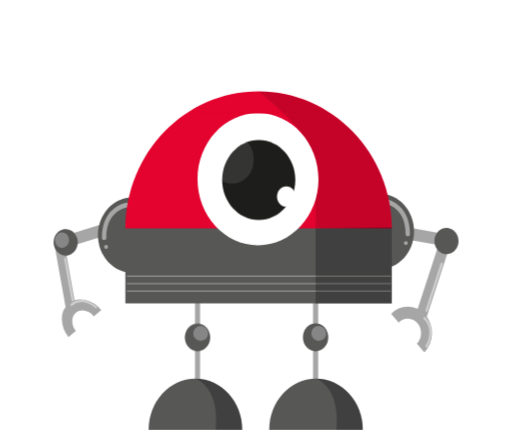
t = 0.00 s
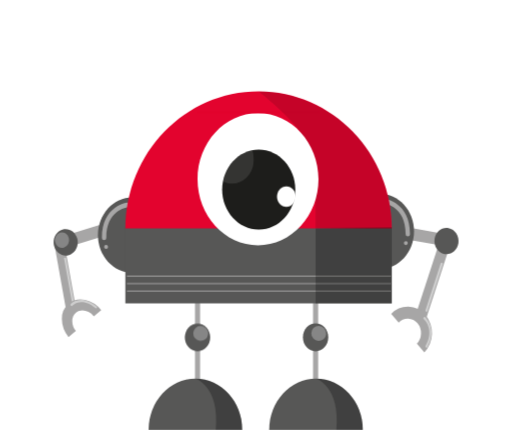
t = 0.75 s
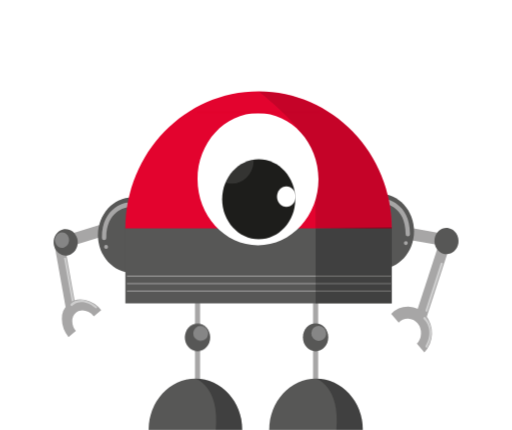
t = 1.50 s
t = 2.25 s: frame unchanged from t = 0.75 s, image omitted
t = 3.00 s: frame unchanged from t = 0.00 s, image omitted
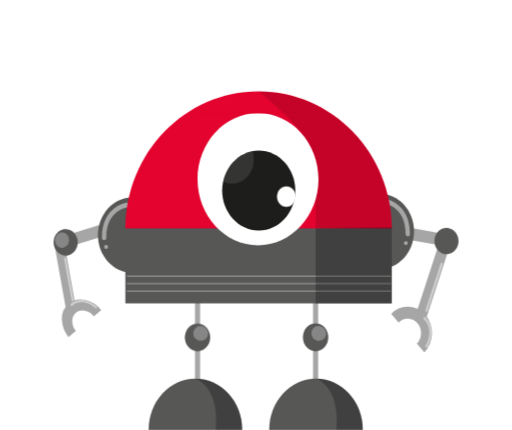
t = 3.83 s

The animated SVG that drew these frames (rendered in a browser with its animation timeline set to each time). Animation: 1 SMIL element (animate=1), 2 CSS @keyframes rules; one cycle of 4.50 s, repeats indefinitely.

<svg xmlns="http://www.w3.org/2000/svg" xmlns:xlink="http://www.w3.org/1999/xlink" viewBox="0 0 400 336" id="rkBiFO22f"><style>@-webkit-keyframes HyNZritd33M_HkisYOhhM_Animation{0%{-webkit-transform: translate(0px, 0px);transform: translate(0px, 0px);}50%{-webkit-transform: translate(0px, 15px);transform: translate(0px, 15px);}100%{-webkit-transform: translate(0px, 0px);transform: translate(0px, 0px);}}@keyframes HyNZritd33M_HkisYOhhM_Animation{0%{-webkit-transform: translate(0px, 0px);transform: translate(0px, 0px);}50%{-webkit-transform: translate(0px, 15px);transform: translate(0px, 15px);}100%{-webkit-transform: translate(0px, 0px);transform: translate(0px, 0px);}}#rkBiFO22f *{-webkit-animation-duration: 3s;animation-duration: 3s;-webkit-animation-iteration-count: infinite;animation-iteration-count: infinite;-webkit-animation-timing-function: cubic-bezier(0, 0, 1, 1);animation-timing-function: cubic-bezier(0, 0, 1, 1);}#S1lrjY_hnz{isolation: isolate;}#BJMHitdn3G{fill: #a7a6a6;}#SyQrsFO22z{fill: #a7a6a6;}#ryNHsYu3nG{fill: #cfcfcf;}#HJSSjt_n2M{fill: #cfcfcf;}#H18HjFdhhz{fill: #a7a6a6;}#SyPSot_nhM{fill: #575756;}#H1uBotOn3z{fill: #a7a6a6;}#BJtrot_2hG{fill: #a7a6a6;}#rJcBitd3nG{fill: #575756;}#HyjBsFOn3z{fill: #868686;}#BkhHotun2z{fill: #cfcfcf;}#S1arotuh3G{fill: #a7a6a6;}#rJ0SsYd3nG{fill: #cfcfcf;}#B1JeHoYdnnG{fill: #575756;}#S1eerot_33f{fill: #a7a6a6;}#ryWgBjF_hhz{fill: #a7a6a6;}#rkGxSjKdh2M{fill: #575756;}#BJ7lHjFdhhG{fill: #a7a6a6;}#HkEeBoY_2hf{fill: #a7a6a6;}#HJBeBjFOnnM{fill: none;stroke: #a7a6a6;stroke-miterlimit: 10;stroke-width: 4px;}#S1UxHstu2hz{fill: #575756;}#HJPlHjtdhhG{fill: #868686;}#rJuxrjF_33z{fill: none;stroke: #a7a6a6;stroke-miterlimit: 10;stroke-width: 4px;}#B1FeHotun3f{fill: #e3032e;}#H19eBoK_h2G{fill: #575756;}#SkjeBjt_2nf{fill: #575756;}#HJhgBsFO22G{opacity: 0.4;mix-blend-mode: multiply;}#rypxrsYu3hf{-webkit-clip-path: url(#clip-path);clip-path: url(#clip-path);}#r1AeSitu3nz{fill: #575756;}#rkJWHsY_2nM{fill: #575756;}#BkxbHoYuhhz{opacity: 0.4;mix-blend-mode: multiply;}#B1-briKOhhf{-webkit-clip-path: url(#clip-path-2);clip-path: url(#clip-path-2);}#HJf-SsYd22G{fill: #575756;}#r17-rsFuh2z{fill: #fff;}#HyNZritd33M{fill: #1d1d1b;}#rkSWrjY_3nG{fill: #fff;}#rkIWBiFdn2M{fill: none;stroke: #a7a6a6;stroke-miterlimit: 10;stroke-width: 0.75px;}#SkDWSoFu32z{fill: none;stroke: #a7a6a6;stroke-miterlimit: 10;stroke-width: 0.75px;}#BJ_-SsFO3hf{fill: none;stroke: #a7a6a6;stroke-miterlimit: 10;stroke-width: 0.75px;}#SytWHotdhhz{opacity: 0.4;mix-blend-mode: multiply;}#B1qWBoY_nhz{-webkit-clip-path: url(#clip-path-3);clip-path: url(#clip-path-3);}#HJsWBstOhhG{fill: #575756;}#rknbSotOnhG{fill: #575756;}#r1a-BoFu22z{fill: #868686;}#SkAZSjYu22z{opacity: 0.1;}#SJJMBiKdnnf{-webkit-clip-path: url(#clip-path-4);clip-path: url(#clip-path-4);}#rJgfSiFu22M{fill: #fff;}#BJZfrotdnhM{fill: #e3032e;}#BkfMBotuh2z{fill: #575756;mix-blend-mode: multiply;opacity: 0.2;}#HyNZritd33M_HkisYOhhM{-webkit-animation-name: HyNZritd33M_HkisYOhhM_Animation;animation-name: HyNZritd33M_HkisYOhhM_Animation;-webkit-transform-origin: 50% 50%;transform-origin: 50% 50%;transform-box: fill-box;-webkit-transform: translate(0px, 0px);transform: translate(0px, 0px);}</style><defs><clipPath id="clip-path"><rect class="cls-1" x="152.64" y="295.89" width="36.58" height="40"/></clipPath><clipPath id="clip-path-2"><rect class="cls-1" x="246.87" y="295.89" width="36.58" height="40"/></clipPath><clipPath id="clip-path-3"><rect class="cls-1" x="246.54" y="177.38" width="59.51" height="59.69"/></clipPath><clipPath id="clip-path-4"><rect class="cls-1" x="164.33" y="105.35" width="34.04" height="38.26"/></clipPath></defs><title>Tekengebied 6</title><g id="S1lrjY_hnz"><g id="rkWriFOn3G" data-name="Laag 1"><polygon points="332.99 248.78 324.9 245.63 342.16 192.63 350.25 195.78 332.99 248.78" id="BJMHitdn3G"/><path d="M331.52,275.36l-5.87-6.84a12.11,12.11,0,0,0,.46-16,9.94,9.94,0,0,0-7.23-3.58,9.81,9.81,0,0,0-7.42,3.07l-5.87-6.85a18,18,0,0,1,13.56-5.6,18.18,18.18,0,0,1,13.22,6.53,22.1,22.1,0,0,1-.85,29.3" id="SyQrsFO22z"/><path d="M332.92,243.53a1,1,0,0,1-.52-1.2l11.88-36.47a.84.84,0,0,1,1.1-.57,1,1,0,0,1,.52,1.2L334,243a.84.84,0,0,1-1.1.57" id="ryNHsYu3nG"/><path d="M332.86,271.55a.7.7,0,0,1-.17-.09,1,1,0,0,1-.26-1.3c7.4-12.76-1-20.54-1.39-20.87a1,1,0,0,1-.12-1.32.82.82,0,0,1,1.21-.14c.1.1,10,9.19,1.74,23.34a.83.83,0,0,1-1,.38" id="HJSSjt_n2M"/><polygon points="348.77 192.56 319.56 187.35 320.94 178.09 350.15 183.3 348.77 192.56" id="H18HjFdhhz"/><path d="M358.14,190c-.83,5.63-5.68,9.44-10.82,8.52s-8.64-6.21-7.8-11.84,5.69-9.44,10.83-8.52S359,184.4,358.14,190" id="SyPSot_nhM"/><polygon points="59.67 242.66 51.68 242.66 42.49 191.43 50.48 191.43 59.67 242.66" id="H1uBotOn3z"/><polygon points="51.75 193.49 80.24 184.7 77.91 175.66 49.42 184.45 51.75 193.49" id="BJtrot_2hG"/><path d="M42.18,192.12c1.41,5.49,6.62,8.68,11.63,7.13s7.94-7.24,6.52-12.73-6.62-8.67-11.64-7.12-7.93,7.24-6.51,12.72" id="rJcBitd3nG"/><path d="M43.05,189.26a5.5,5.5,0,0,0,6.84,4.19A6.15,6.15,0,0,0,53.71,186a5.49,5.49,0,0,0-6.83-4.19,6.16,6.16,0,0,0-3.83,7.47" id="HyjBsFOn3z"/><path d="M57.32,238.18a1,1,0,0,1-1-.85L50,202.07a.67.67,0,0,1,.64-.86,1,1,0,0,1,1,.85L58,237.33a.67.67,0,0,1-.64.85" id="BkhHotun2z"/><path d="M79.05,242.38l-5.79,4.76c-3.81-4.74-10.05-6-13.91-2.85a8.35,8.35,0,0,0-2.93,6.58,12.35,12.35,0,0,0,2.83,7.75l-5.79,4.76a22.64,22.64,0,0,1-5.18-14.17,15.26,15.26,0,0,1,5.35-12,14.92,14.92,0,0,1,12.74-2.82,22.22,22.22,0,0,1,12.68,8" id="S1arotuh3G"/><path d="M75.71,240.5a.46.46,0,0,1-.07.16.74.74,0,0,1-1.12.06c-11.24-9.17-17.79-2.05-18.07-1.74a.79.79,0,0,1-1.14-.08.92.92,0,0,1-.14-1.21c.08-.08,7.73-8.42,20.19,1.76a1,1,0,0,1,.35,1.05" id="rJ0SsYd3nG"/><path d="M103.4,154.22c-14.89,0-26.95,13.2-26.95,29.47s12.06,29.48,27,29.48Z" id="B1JeHoYdnnG"/><path d="M81.28,187.65A1.8,1.8,0,0,0,83,185.78c0-21.47,15.77-23.69,16.44-23.77a1.84,1.84,0,0,0,1.51-2.07,1.77,1.77,0,0,0-1.88-1.66c-.2,0-19.5,2.59-19.5,27.5a1.79,1.79,0,0,0,1.71,1.87" id="S1eerot_33f"/><path d="M81.28,193a1.55,1.55,0,1,0,1.55-1.69A1.62,1.62,0,0,0,81.28,193" id="ryWgBjF_hhz"/><path d="M296.5,151.32c14.88,0,26.95,13.19,26.95,29.47s-12.07,29.47-26.95,29.47Z" id="rkGxSjKdh2M"/><path d="M318.61,184.75a1.8,1.8,0,0,1-1.72-1.88c0-21.47-15.77-23.68-16.44-23.77a1.83,1.83,0,0,1-1.51-2.07,1.77,1.77,0,0,1,1.89-1.66c.19,0,19.5,2.6,19.5,27.5a1.8,1.8,0,0,1-1.72,1.88" id="BJ7lHjFdhhG"/><path d="M318.61,190.05a1.55,1.55,0,1,1-1.54-1.69,1.62,1.62,0,0,1,1.54,1.69" id="HkEeBoY_2hf"/><line x1="246.54" y1="222.85" x2="246.54" y2="299.89" id="HJBeBjFOnnM"/><path d="M256.46,263.62c0,6-4.44,10.85-9.92,10.85s-9.92-4.86-9.92-10.85,4.44-10.85,9.92-10.85,9.92,4.86,9.92,10.85" id="S1UxHstu2hz"/><path d="M254.82,261a5.84,5.84,0,1,1-5.82-6.37,6.11,6.11,0,0,1,5.82,6.37" id="HJPlHjtdhhG"/><line x1="154.29" y1="222.85" x2="154.29" y2="299.89" id="rJuxrjF_33z"/><path d="M306.05,178.81c0-59.34-46.6-107.44-104.09-107.44S97.87,119.47,97.87,178.81Z" id="B1FeHotun3f"/><path d="M306.05,237.07H97.87V178.51H306.05Z" id="H19eBoK_h2G"/><path d="M189.22,335.89c0-22.09-16.37-40-36.58-40s-36.58,17.91-36.58,40Z" id="SkjeBjt_2nf"/><g id="HJhgBsFO22G"><g id="rypxrsYu3hf"><path d="M189.22,335.89c0-22.09-16.37-40-36.58-40,0,0,19.13,5.92,15.9,40Z" id="r1AeSitu3nz"/></g></g><path d="M283.45,335.89c0-22.09-16.38-40-36.58-40s-36.58,17.91-36.58,40Z" id="rkJWHsY_2nM"/><g id="BkxbHoYuhhz"><g id="B1-briKOhhf"><path d="M283.45,335.89c0-22.09-16.38-40-36.58-40,0,0,19.12,5.92,15.9,40Z" id="HJf-SsYd22G"/></g></g><path d="M248.84,140c0,28.55-21.17,51.7-47.27,51.7s-47.28-23.15-47.28-51.7S175.46,88.3,201.57,88.3s47.27,23.15,47.27,51.71" id="r17-rsFuh2z"/><g id="HyNZritd33M_HkisYOhhM" data-animator-group="true" data-animator-type="0"><path d="M230.68,140.56c0,17.26-12.79,31.25-28.57,31.25s-28.58-14-28.58-31.25,12.79-31.24,28.58-31.24,28.57,14,28.57,31.24" id="HyNZritd33M"/></g><path d="M231,153.62c0,4.41-3.27,8-7.3,8s-7.31-3.57-7.31-8,3.27-8,7.31-8,7.3,3.58,7.3,8" id="rkSWrjY_3nG"/><line x1="99.1" y1="227.4" x2="305.64" y2="227.4" id="rkIWBiFdn2M"/><line x1="99.1" y1="221.57" x2="305.64" y2="221.57" id="SkDWSoFu32z"/><line x1="99.1" y1="215.75" x2="305.64" y2="215.75" id="BJ_-SsFO3hf"/><g id="SytWHotdhhz"><g id="B1qWBoY_nhz"><polygon points="246.54 178.52 246.54 237.07 306.05 237.07 306.05 177.38 246.54 178.52" id="HJsWBstOhhG"/></g></g><path d="M164.21,263.62c0,6-4.44,10.85-9.92,10.85s-9.92-4.86-9.92-10.85,4.44-10.85,9.92-10.85,9.92,4.86,9.92,10.85" id="rknbSotOnhG"/>

<rect xmlns="http://www.w3.org/2000/svg" x="154.29" y="87.05" width="94.55" height="1" id="BJZfrotdnhM">

    <animate xmlns="http://www.w3.org/2000/svg" dur="4.5s" attributeName="height" repeatCount="indefinite" values="1; 1; 1; 1; 75; 1; 0" keyTimes="0; 0.25; 0.5; 0.85; 0.9; 0.95; 1"/>

</rect>

<path d="M162.58,261a5.85,5.85,0,1,1-5.83-6.37,6.11,6.11,0,0,1,5.83,6.37" id="r1a-BoFu22z"/><g id="SkAZSjYu22z"><g id="SJJMBiKdnnf"><path d="M178.85,143.4c-9.3-1.55-15.72-11.27-14.34-21.72s10-17.67,19.33-16.12,15.72,11.28,14.34,21.73-10,17.66-19.33,16.11" id="rJgfSiFu22M"/></g></g><rect x="154.29" y="87.05" width="94.55" height="1.25" id="BJZfrotdnhM"/><path d="M246.54,178.52h59.51s2.26-47.93-36.73-81.62c0,0-27.23-25.53-67.36-25.53,0,0,39.79,30.51,44.58,52.67a55.6,55.6,0,0,1,0,31.93Z" id="BkfMBotuh2z"/></g></g></svg>
